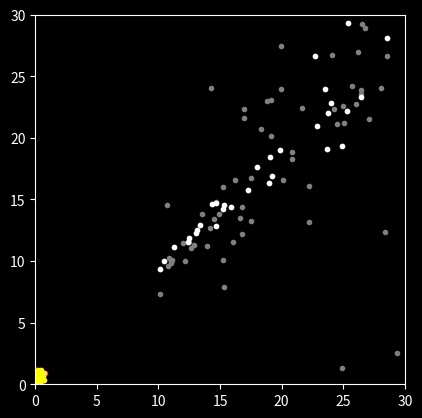

This figure's Python source:
import numpy as np
import matplotlib.pyplot as pl

pl.style.use('dark_background')

L = 10
N = 100
F = 5

ran = np.random.random
rann = np.random.normal

x = -L + 2*L*ran(N)
y =  F - 2*L*ran(N)
z =  2*F + 2*L*ran(N)

R = -4*L
ds = 1

cs = np.cos(ds/R)
sn = np.sin(ds/R)

xp =  cs*(x+R) + sn*z - R
yp = y
zp = -sn*(x+R) + cs*z 

X = x/z
Y = y/z

dX = xp/zp - x/z
dY = yp/zp - y/z

dXa = (X/z + (1+X*X)/R) * ds
dYa = (Y/z + X*Y/R) * ds

pl.plot(X,-Y,'.',color='cyan')
pl.plot(X+dX,-(Y+dY),'.',color='magenta')
pl.plot(X+dXa,-(Y+dYa),'.',color='yellow')

errlev = 0.1
dX *= 1 + errlev*rann(size=N)
dY *= 1 + errlev*rann(size=N)
z1 = X / (dX/ds - (1+X*X)/R)
z2 = Y / (dY/ds - X*Y/R)

pl.gca().set_aspect('equal')
pl.show()

za = (z1+z2)/2
ze = np.abs(z1-z2)

pl.plot(z,za,'.',color='gray')
small = ze/z < errlev
za = za[small]
z = z[small]
pl.plot(z,za,'.',color='white')

pl.xlim(0,2*(F+L))
pl.ylim(0,2*(F+L))
pl.gca().set_aspect('equal')
pl.show()
